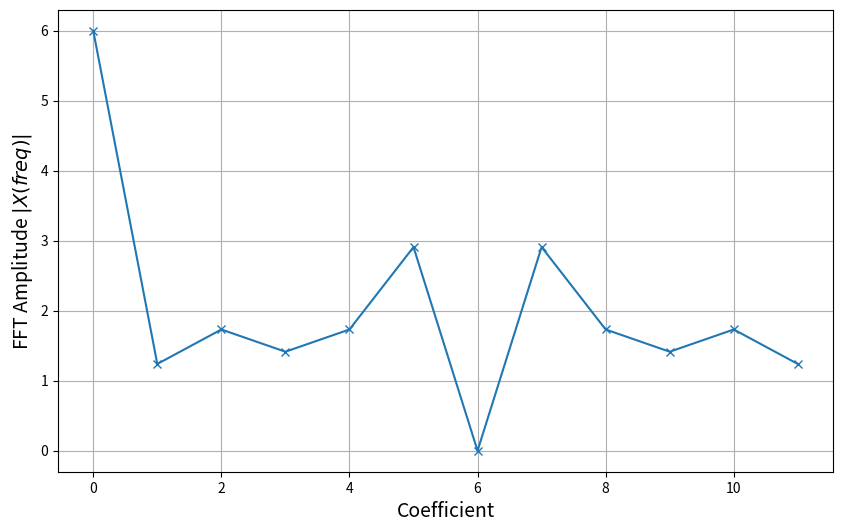
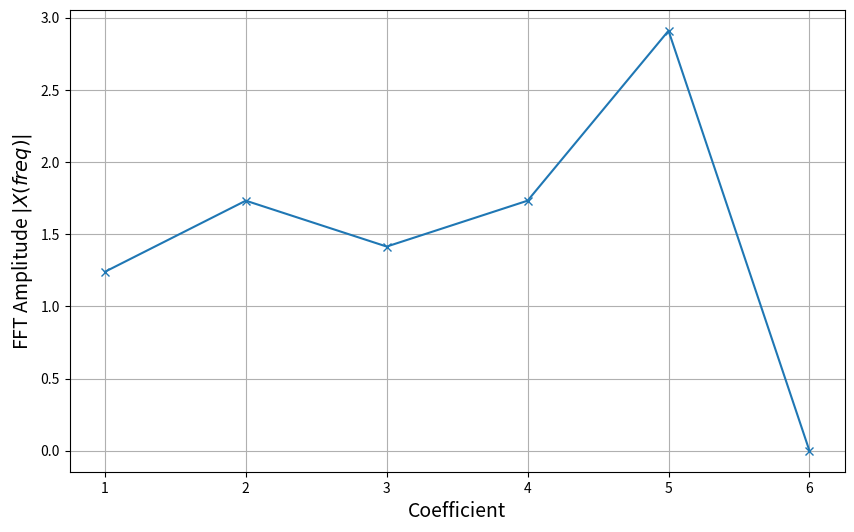
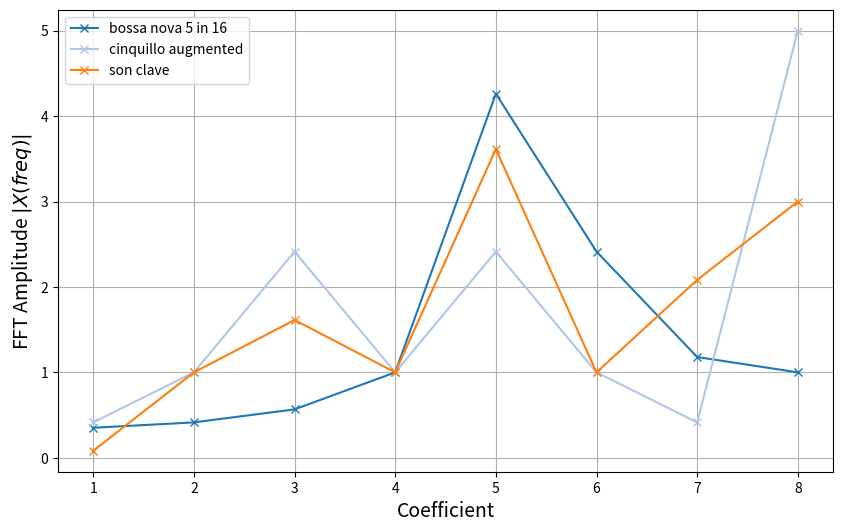

The matplotlib source for these figures, in order:
import numpy as np
import matplotlib.pyplot as plt







def compute_and_plot(
    time_array: np.array,
    frequency_arrays: list[np.array],
    hide_symmetry: bool = True,
    labels: list[str] = None,
    colors: list[str] = None
) -> None:
    """
    Calculate and plot the Fourier transform of one or more arrays.

    :param time_array: The time points (created outside this function).
    :param frequency_arrays: A list of 'signal' arrays which can be as simple as binary profiles.
    :param hide_symmetry: Return half the values from index 1 to N/2 (removing the symmetry).
    :param labels: A list of labels for each data set.
    :param colors: A list of colors for each data set.
    :return: None (plot)
    """
    size = len(time_array)
    for frequency_array in frequency_arrays:
        if len(frequency_array)!= size:
            raise ValueError(
                f"The lengths of the `time_array` (currently {time_array})"
                f"and `frequency_array` (currently {frequency_array}) must match (same sample rate)."
            )

    plt.figure(figsize=(10, 6))
    for i, frequency_array in enumerate(frequency_arrays):
        magnitudes = np.absolute(np.fft.fft(frequency_array))

        if hide_symmetry:
            half_length = round(size / 2) + 1
            plot_time_array = time_array[1:half_length]
            plot_magnitudes = magnitudes[1:half_length]
        else:
            plot_time_array = time_array
            plot_magnitudes = magnitudes

        label = labels[i] if labels else f"Example {i+1}"
        color = colors[i] if colors else plt.cm.tab20(i)
        plt.plot(
            plot_time_array,
            plot_magnitudes,
            linestyle='-',
            marker='x',
            color=color,
            label=label
        )

    axis_label_size = 14
    plt.ylabel('FFT Amplitude $|X(freq)|$', fontsize=axis_label_size)
    plt.xlabel('Coefficient', fontsize=axis_label_size)

    plt.xticks()
    default_ticks = plt.xticks()
    if len(default_ticks[0]) > 1:
        spacing = default_ticks[0][1] - default_ticks[0][0]
        if spacing < 1:
            x_min, x_max = plt.xlim()
            start = int(np.floor(x_min))
            end = int(np.ceil(x_max))
            integer_ticks = [i for i in range(start, end + 1) if i >= x_min and i <= x_max]
            plt.xticks(integer_ticks)
    plt.grid()

    if labels:
        plt.legend()

    plt.show()

def run_one(
        profile: list | None = (1, 0, 1, 0, 1, 1, 0, 1, 0, 0, 0, 1),
        hide_symmetry: bool = True
) -> None:
    """
    Prepared and plot FT for any list.
    Defaults provide a demo of the diatonic major scale profile.
    """
    frequency_array = np.array(profile)
    time_array = np.array(range(len(profile)))
    compute_and_plot(
        time_array,
        [frequency_array],
        hide_symmetry=hide_symmetry,
    )

run_one(hide_symmetry=False)
run_one(hide_symmetry=True)

rhythms = {
    "bossa_nova_5_in_16": (1, 0, 0, 1, 0, 0, 1, 0, 0, 1, 0, 0, 1, 0, 0, 0),
    "cinquillo_augmented": (1, 0, 1, 0, 0, 0, 1, 0, 0, 0, 1, 0, 1, 0, 0, 0),
    "son_clave": (1, 0, 0, 1, 0, 0, 1, 0, 0, 0, 1, 0, 1, 0, 0, 0),
}

rhythm_names = rhythms.keys()
rhythm_labels = [x.replace("_", " ") for x in rhythm_names]
profiles = [rhythms[label] for label in rhythm_names]

shared_len = len(profiles[0])

for profile in profiles[1:]:
    if len(profile) != shared_len:
        raise ValueError("The profiles must all be of the same length.")

time_array = np.array(range(shared_len))

compute_and_plot(
    time_array,
    profiles,
    hide_symmetry=True,
    labels=rhythm_labels,
)
